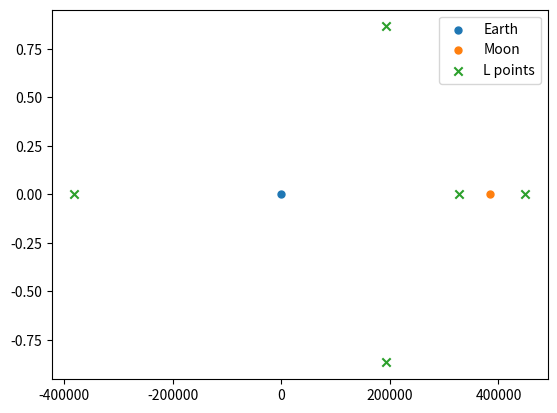

Reproduce this figure in Python.
# coding: utf-8

import numpy as np
from scipy.optimize import root


def lagrange_points(r12, m1, m2):
    """Computes the Lagrangian points...

    Parameters
    ----------
    r12 : float
        Collinear distance
    m1 : float
        Mass of the main body
    m2 : float
        Mass of the secondary body

    Returns
    -------
    array(float)
        Distance of the Lagrangian points to the center,
        projected on the collinear line
    """

    # TODO: recheck quintic equations

    rho = r12

    def eq_L1(rho2):
        aux = 3 * rho**2 * rho2 - 3 * rho * rho2**2 + rho2**3
        aux *= rho2**2
        aux /= rho**3 - rho2**3
        aux /= (rho - rho2)**2
        aux -= m2 / m1
        return aux

    def eq_L2(rho2):
        aux = 3 * rho**2 * rho2 + 3 * rho * rho2**2 + rho2**3
        aux *= rho2**2
        aux /= rho**3 - rho2**3
        aux /= (rho + rho2)**2
        aux -= m2 / m1
        return aux

    def eq_L3(rho1):
        aux = 3 * rho**2 * rho1 + 3 * rho * rho1**2 + rho1**3
        aux *= rho1**2
        aux /= rho**3 - rho1**3
        aux /= (rho + rho1)**2
        aux -= m1 / m2
        return aux

    l = np.zeros((5,))

    # TODO: check boundaries of brentq

    # L1
    rho2 = root(eq_L1, 0)
    rho1 = rho - rho2.x
    l[0] = rho1

    # L2
    rho2 = root(eq_L2, 0)
    rho1 = rho + rho2.x
    l[1] = rho1

    # L3
    # TODO: check -1000 value
    rho1 = root(eq_L3, -1000)
    # rho2 = rho + rho1
    l[2] = - rho1.x

    l[3] = l[4] = 0.5 * r12

    print(l)

    return l


def lagrange_points_vec(m1, r1_, m2, r2_, n_):
    """Function that calculates the five Lagrange points in the
    Restricted Circular 3 Body Problem. Returns the radiovectors in the same
    vectorial base as r1 and r2 for the five Lagrangian points:
    L1, L2, L3, L4, L5

    Parameters
    ----------
    m1 : float
        Mass of the main body. This body is the one with the biggest mass
    r1_ : array
        Radiovector of the main body
    m2 : float
        Mass of the secondary body
    r2_: array
        Radiovector of the secondary body
    n_ : array
        Normal vector to the plane in which the two orbits of the main
        and the secondary body are contained

    Returns
    -------
    LP: list of all Lagrange points
    """

    r1 = np.asarray(r1_).reshape((3,))
    r2 = np.asarray(r2_).reshape((3,))
    n = np.asarray(n_).reshape((3,))

    # Define local reference system:
    # Center: main body
    # x axis: points to the secondary body
    ux = r2 - r1
    r12 = np.linalg.norm(ux)

    # y axis: contained in the orbital plane, perpendicular to x axis
    uy = np.cross(n, ux)

    # Unitary vectors
    ux = ux / r12
    uy = uy / np.linalg.norm(uy)

    x1, x2, x3, x4, x5 = lagrange_points(r12, m1, m2)

    y45 = np.sqrt(3) / 2

    # Convert L to original vectors r1 r2 base
    L1 = r1 + ux * x1
    L2 = r1 + ux * x2
    L3 = r1 + ux * x3
    L4 = r1 + ux * x4 + uy * y45
    L5 = r1 + ux * x5 - uy * y45

    return [L1, L2, L3, L4, L5]


if __name__ == "__main__":
    import matplotlib.pyplot as plt

    # Earth
    r1 = np.array([0, 0, 0])
    m1 = 5.972e24

    # Moon
    m2 = 7.348e22
    d = 384400
    r2 = np.array([d, 0, 0])

    n = np.array([0., 0, 1])

    res = lagrange_points_vec(m1, r1, m2, r2, n)
    res1 = np.array(res) / d

    [print("{:+10.5e} , {:+10.5e} , {:+10.5e}".format(r[0], r[1], r[2]))
     for r in res1]

    x = np.array([r[0] for r in res])
    y = np.array([r[1] for r in res])

    plt.figure()
    plt.scatter(r1[0], r1[1], s=25, marker="o", label="Earth")
    plt.scatter(r2[0], r2[1], s=25, marker="o", label="Moon")
    plt.scatter(x, y, marker="x", label="L points")
    plt.legend(loc="best")
    plt.show()
